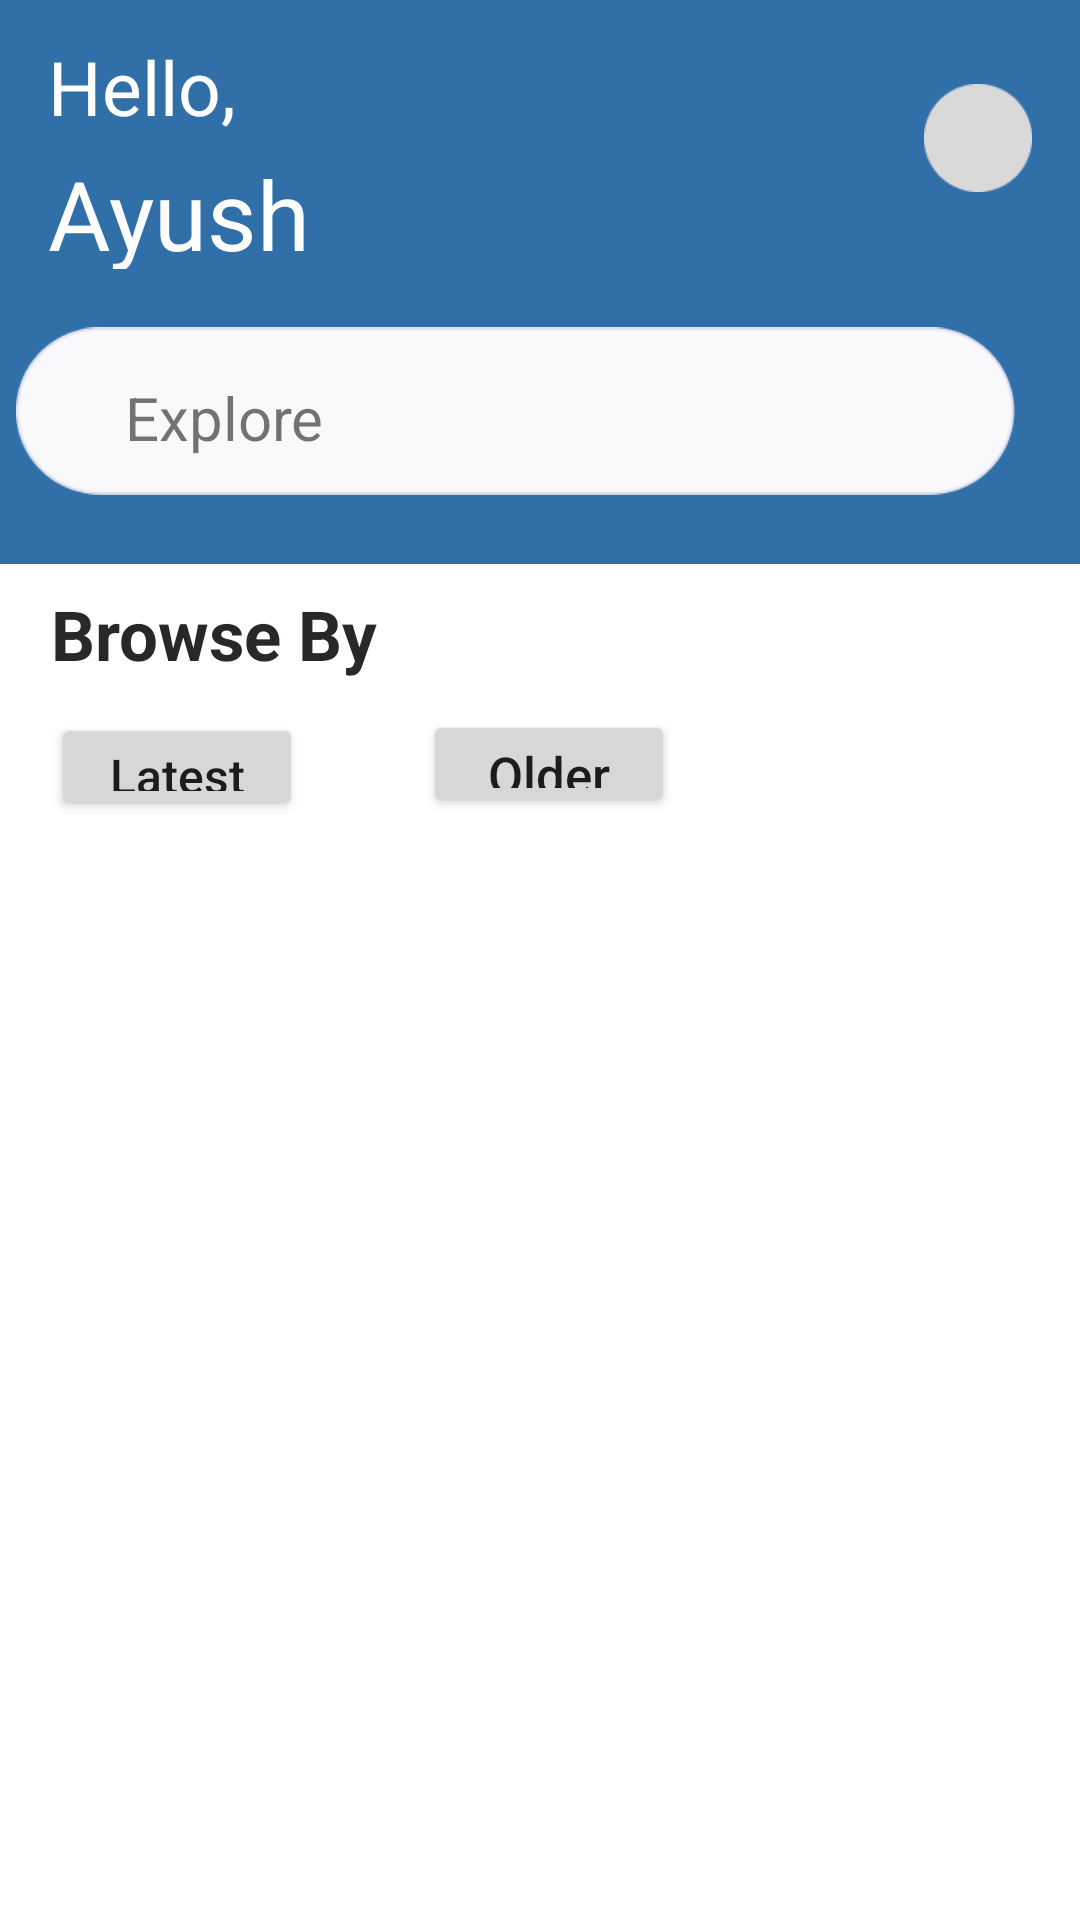

Reconstruct the res/layout file that produces this screen, plus the resources it refers to.
<!-- AndroidManifest.xml: activity theme Theme.Intern -->
<!-- res/layout/activity_feed.xml -->
<?xml version="1.0" encoding="utf-8"?>
<androidx.constraintlayout.widget.ConstraintLayout xmlns:android="http://schemas.android.com/apk/res/android"
    xmlns:app="http://schemas.android.com/apk/res-auto"
    xmlns:tools="http://schemas.android.com/tools"
    android:layout_width="match_parent"
    android:layout_height="match_parent"
    tools:context=".feedimage.feedActivity">

    <View
        android:id="@+id/view"
        android:layout_width="match_parent"
        android:layout_height="188dp"
        android:background="#306FA8"
        app:layout_constraintEnd_toEndOf="parent"
        app:layout_constraintStart_toStartOf="parent"
        app:layout_constraintTop_toTopOf="parent" />

    <TextView
        android:id="@+id/textView4"
        android:layout_width="wrap_content"
        android:layout_height="wrap_content"
        android:layout_marginTop="12dp"

        android:text="Hello,"
        android:textColor="@color/white"
        android:textSize="25sp"
        app:layout_constraintStart_toStartOf="@+id/textView3"
        app:layout_constraintTop_toTopOf="parent" />

    <TextView
        android:id="@+id/textView3"
        android:layout_width="124dp"
        android:layout_height="40dp"
        android:layout_marginStart="16dp"
        android:layout_marginTop="4dp"
        android:text="Ayush"
        android:textColor="@color/white"
        android:textSize="32sp"
        app:layout_constraintStart_toStartOf="parent"
        app:layout_constraintTop_toBottomOf="@+id/textView4" />

    <ImageView
        android:id="@+id/imageView5"
        android:layout_width="36dp"
        android:layout_height="36dp"
        android:layout_marginTop="28dp"
        android:layout_marginEnd="16dp"
        android:src="@drawable/eclipse"
        app:layout_constraintEnd_toEndOf="parent"
        app:layout_constraintTop_toTopOf="parent" />

    <ImageView
        android:id="@+id/imageView4"
        android:layout_width="333dp"
        android:layout_height="74dp"
        android:layout_marginTop="100dp"
        android:src="@drawable/explore"
        app:layout_constraintEnd_toEndOf="parent"
        app:layout_constraintHorizontal_bias="0.202"
        app:layout_constraintStart_toStartOf="parent"
        app:layout_constraintTop_toTopOf="@+id/view" />

    <TextView
        android:id="@+id/exploretxt"
        android:layout_width="wrap_content"
        android:layout_height="wrap_content"
        android:layout_marginTop="36dp"
        android:layout_marginEnd="252dp"
        android:text="Explore"
        android:textSize="20sp"
        app:layout_constraintEnd_toEndOf="parent"
        app:layout_constraintTop_toBottomOf="@+id/textView3" />

    <ImageView
        android:id="@+id/imageView3"
        android:layout_width="20dp"
        android:layout_height="wrap_content"
        android:layout_marginStart="50dp"
        android:layout_marginTop="28dp"
        android:src="@drawable/search"
        app:layout_constraintEnd_toStartOf="@+id/exploretxt"
        app:layout_constraintHorizontal_bias="0.0"
        app:layout_constraintStart_toStartOf="parent"
        app:layout_constraintTop_toBottomOf="@+id/textView3" />

    <LinearLayout
        android:id="@+id/linearLayout"
        android:layout_width="407dp"
        android:layout_height="88dp"
        android:orientation="vertical"
        app:layout_constraintStart_toStartOf="parent"
        app:layout_constraintTop_toBottomOf="@+id/view">

        <TextView
            android:id="@+id/textView5"
            android:layout_width="wrap_content"
            android:layout_height="wrap_content"
            android:layout_marginLeft="17dp"

            android:layout_marginTop="8dp"
            android:text="Browse By"
            android:textColor="#292727"
            android:textSize="23sp"
            android:textStyle="bold|normal" />

        <LinearLayout
            android:layout_width="match_parent"
            android:layout_height="wrap_content"
            android:orientation="horizontal">

            <androidx.appcompat.widget.AppCompatButton
                android:id="@+id/appCompatButton2"
                android:layout_width="84dp"
                android:layout_height="36dp"
                android:layout_marginLeft="17dp"
                android:layout_marginTop="10dp"
                android:text="Latest"
                android:textAllCaps="false"
                android:textSize="16dp" />

            <androidx.appcompat.widget.AppCompatButton
                android:id="@+id/appCompatButton3"
                android:layout_width="84dp"
                android:layout_height="36dp"
                android:layout_marginStart="40dp"
                android:layout_marginTop="10dp"
                android:layout_marginEnd="160dp"

                android:text="Older"
                android:textAllCaps="false"
                android:textSize="17dp" />
        </LinearLayout>
    </LinearLayout>

    <androidx.recyclerview.widget.RecyclerView
        android:id="@+id/recycle"
        android:layout_width="372dp"
        android:layout_height="468dp"
        android:layout_marginLeft="17dp"
        android:layout_marginRight="17dp"
        app:layout_constraintBottom_toBottomOf="parent"
        app:layout_constraintEnd_toEndOf="parent"
        app:layout_constraintStart_toStartOf="parent"
        app:layout_constraintTop_toBottomOf="@+id/linearLayout"
        tools:listitem="@layout/item_view" />


</androidx.constraintlayout.widget.ConstraintLayout>
<!-- res/layout/item_view.xml (included above) -->
<?xml version="1.0" encoding="utf-8"?>
<LinearLayout xmlns:android="http://schemas.android.com/apk/res/android"
    xmlns:app="http://schemas.android.com/apk/res-auto"
    xmlns:tools="http://schemas.android.com/tools"
    android:orientation="vertical"
    android:layout_width="match_parent"
    android:layout_height="wrap_content">


        <LinearLayout
            android:layout_width="match_parent"
            android:layout_height="wrap_content"
            android:layout_marginTop="0dp"
            android:orientation="horizontal">


            <ImageView
                android:id="@+id/imageView"
                android:layout_width="62dp"
                android:layout_height="53dp"


                android:src="@drawable/verge"
                app:layout_constraintStart_toStartOf="parent"
                app:layout_constraintTop_toTopOf="parent" />

            <LinearLayout
                android:layout_width="wrap_content"
                android:layout_height="wrap_content"
                android:orientation="vertical">

                <TextView
                    android:id="@+id/textView2"
                    android:layout_width="127dp"
                    android:layout_height="27dp"
                    android:layout_marginStart="28dp"
                    android:text="The Verge"
                    android:textSize="23dp"
                    android:textStyle="bold"

                    app:layout_constraintStart_toEndOf="@+id/imageView"
                    app:layout_constraintTop_toTopOf="parent" />

                <TextView
                    android:layout_width="wrap_content"
                    android:layout_height="wrap_content"
                    android:layout_marginLeft="30dp"
                    android:layout_marginTop="7dp"
                    android:id="@+id/author"

                    android:text="Tech News"
                    android:textSize="15sp" />
            </LinearLayout>


        </LinearLayout>


    <LinearLayout
        android:layout_width="match_parent"
        android:layout_height="393dp"

        android:layout_marginTop="12dp"
        android:orientation="vertical"
        app:layout_constraintEnd_toEndOf="parent"
        app:layout_constraintStart_toStartOf="parent"
        app:layout_constraintTop_toTopOf="parent">


        <TextView
            android:id="@+id/rctxt1"
            android:layout_width="match_parent"
            android:layout_height="wrap_content"
            android:text="Meta explains how AI influences what see on"
            android:textSize="18sp"
            tools:layout_editor_absoluteX="65dp"
            tools:layout_editor_absoluteY="185dp" />

        <TextView
            android:id="@+id/rctxt2"
            android:layout_width="wrap_content"
            android:layout_height="wrap_content"
            android:paddingTop="10dp"
            android:text="facebook and instagram"
            android:textSize="18sp"
            tools:layout_editor_absoluteX="92dp"
            tools:layout_editor_absoluteY="236dp" />

        <ImageView
            android:id="@+id/rcimg"
            android:layout_width="match_parent"
            android:layout_height="214dp"
            android:layout_marginTop="20dp"
            android:scaleType="fitXY"
            android:src="@drawable/rctext1" />

        <TextView
            android:layout_width="wrap_content"
            android:layout_height="wrap_content"
            android:layout_marginTop="20dp"
            android:text="view all 9 comments"
            android:textSize="20sp"
            android:textStyle="bold|normal" />

        <LinearLayout
            android:layout_width="wrap_content"
            android:layout_height="wrap_content"
            android:layout_marginTop="10dp"
            android:orientation="horizontal">

            <ImageView
                android:layout_width="wrap_content"
                android:layout_height="19dp"

                android:src="@drawable/like" />

            <TextView
                android:layout_width="wrap_content"
                android:layout_height="wrap_content"
                android:layout_marginLeft="10dp"
                android:layout_marginBottom="10dp"
                android:text="21 likes"
                android:textSize="14sp" />


            <ImageView
                android:layout_width="wrap_content"
                android:layout_height="19dp"
                android:layout_marginLeft="30dp"
                android:src="@drawable/comment" />

            <TextView
                android:layout_width="wrap_content"
                android:layout_height="wrap_content"
                android:layout_marginLeft="10dp"
                android:text="9 comments"
                android:textSize="14sp" />

            <ImageView
                android:layout_width="wrap_content"
                android:layout_height="19dp"
                android:layout_marginLeft="30dp"
                android:src="@drawable/img_5" />

            <TextView
                android:layout_width="wrap_content"
                android:layout_height="wrap_content"
                android:layout_marginLeft="10dp"
                android:text="share"
                android:textSize="14sp" />


        </LinearLayout>
    </LinearLayout>
</LinearLayout>
<!-- resources referenced by this layout -->
<resources>
  <!-- drawable comment: png bitmap (drawable, 664 bytes) -->
  <!-- drawable eclipse: png bitmap (drawable, 784 bytes) -->
  <!-- drawable explore: png bitmap (drawable, 2712 bytes) -->
  <!-- drawable img_5: png bitmap (drawable, 656 bytes) -->
  <!-- drawable like: png bitmap (drawable, 619 bytes) -->
  <!-- drawable rctext1: png bitmap (drawable, 493743 bytes) -->
  <!-- drawable search: png bitmap (drawable, 712 bytes) -->
  <!-- drawable verge: png bitmap (drawable, 2179 bytes) -->
  <style name="Theme.Intern" parent="Theme.MaterialComponents.DayNight.NoActionBar">
          
          <item name="colorPrimary">@color/purple_500</item>
          <item name="colorPrimaryVariant">@color/purple_700</item>
          <item name="colorOnPrimary">@color/white</item>
          
          <item name="colorSecondary">@color/teal_200</item>
          <item name="colorSecondaryVariant">@color/teal_700</item>
          <item name="colorOnSecondary">@color/black</item>
          
          <item name="android:statusBarColor">?attr/colorPrimaryVariant</item>
          
      </style>
  <!-- not gathered from this repository: default colours our renderer supplied (Android Studio template values) -->
  <color name="purple_500">#FF6200EE</color>
  <color name="purple_700">#FF3700B3</color>
  <color name="teal_200">#FF03DAC5</color>
  <color name="teal_700">#FF018786</color>
  <color name="black">#FF000000</color>
  <color name="white">#FFFFFFFF</color>
</resources>
